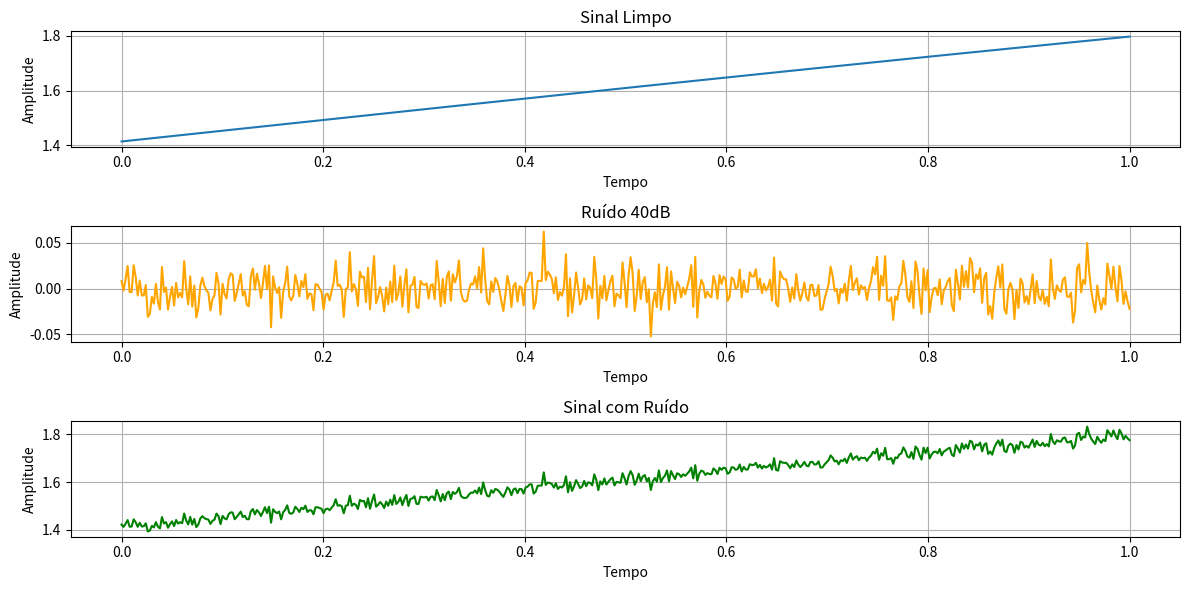

This chart was generated by the following Python code: (Note: this script raises an exception after producing the figure.)
import numpy as np
import matplotlib.pyplot as plt

# Define o mesmo ruído para sempre
np.random.seed(42)

# Sinal limpo
def sinal(n):
    return np.sqrt(2) + np.sin((2 * np.pi * 500 * n) / 8000)

# Ruído gaussiano branco
def gerar_ruido(sinal, SNR_db):
    # Calcular potência do sinal
    potencia_sinal = np.mean(sinal ** 2)
    # Converter a potência do sinal para decibéis (dB
    SNR = 10 ** (SNR_db / 10)
    potencia_ruido = (potencia_sinal/SNR)

    std_dev = np.sqrt(potencia_ruido)
    noise = np.random.normal(0, std_dev, len(sinal))  # tamanho do ruído desejado

    return noise

# Definir o intervalo e o número de pontos
n = np.linspace(0, 1, 500)

# Gerar o sinal
signal = sinal(n)

# Definir o SNR desejado
snr_db = 40

# Gerar o ruído
noise = gerar_ruido(signal, snr_db)

# Combinar o sinal com o ruído
signal_with_noise = signal + noise



# ////////////////////////////////////////////
    # sinal deve entrar em outra estrutura que vai fazer a KF
    # O resultado sera salvo em imagem mas o procesamento daqui em diante é em outra pasta
    # esse e o Exemplo de uso do elemento
    # posso fazer com que esse codigo receba o sinal filtrado para multrimlas plotagens 
# ////////////////////////////////////////////

# Plotar os resultados
plt.figure(figsize=(12, 6))

plt.subplot(3, 1, 1)
plt.plot(n, signal, label='Sinal Limpo')
plt.xlabel('Tempo')
plt.ylabel('Amplitude')
plt.title('Sinal Limpo')
plt.grid(True)

plt.subplot(3, 1, 2)
plt.plot(n, noise, label='Ruído', color='orange')
plt.xlabel('Tempo')
plt.ylabel('Amplitude')
plt.title('Ruído 40dB')
plt.grid(True)

plt.subplot(3, 1, 3)
plt.plot(n, signal_with_noise, label='Sinal com Ruído', color='green')
plt.xlabel('Tempo')
plt.ylabel('Amplitude')
plt.title('Sinal com Ruído')
plt.grid(True)

plt.tight_layout()
plt.savefig('./Sinais Artificias/Simulação.png')
plt.show()
